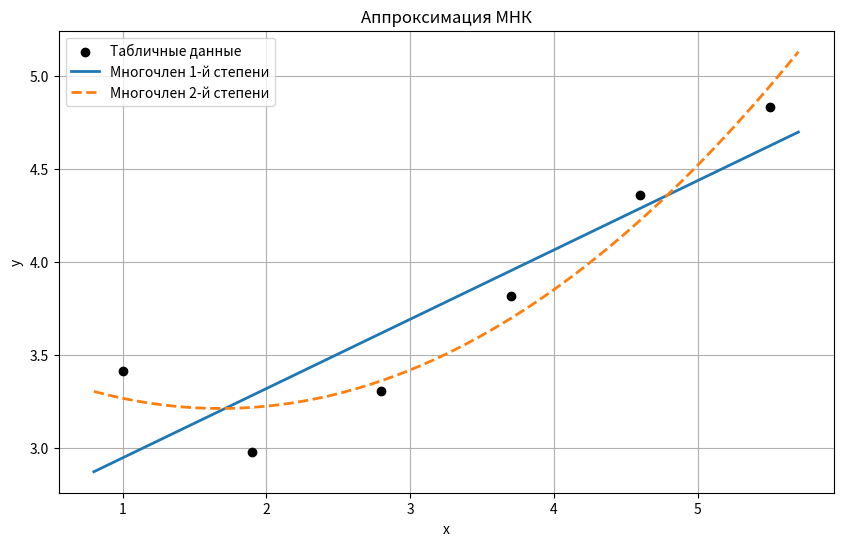

Recreate this plot in Python.
import matplotlib.pyplot as plt

def gauss_method(A, B):
    A = [row[:] for row in A]
    B = B[:]
    n = len(B)

    ## Нормализуем построчно
    for i in range(n):
        max = A[i][i]
        for j in range(i, n):
            A[i][j] /= max
        B[i] /= max

        ## приводим к верхнетреугольной матрице A, обнуляя столбцы
        for k in range(i + 1, n):
            factor = A[k][i]
            for j in range(i, n):
                A[k][j] -= factor * A[i][j]
            B[k] -= factor * B[i]

    X = [0] * n
    for i in range(n - 1, -1, -1):
        X[i] = B[i]
        for j in range(i + 1, n):
            X[i] -= A[i][j] * X[j]
    return X

def get_linear_coeffs(x, y):
    n = len(x)
    sx = sum(x)
    sx2 = sum(xi ** 2 for xi in x)
    sy = sum(y)
    sxy = sum(x[i] * y[i] for i in range(n))

    A = [[n, sx],
         [sx, sx2]]
    B = [sy, sxy]

    return gauss_method(A, B)

def get_square_coeffs(x, y):
    n = len(x)
    sx = sum(x)
    sx2 = sum(xi ** 2 for xi in x)
    sx3 = sum(xi ** 3 for xi in x)
    sx4 = sum(xi ** 4 for xi in x)
    sy = sum(y)
    sxy = sum(x[i] * y[i] for i in range(n))
    sx2y = sum((x[i] ** 2) * y[i] for i in range(n))

    A = [[n, sx, sx2],
         [sx, sx2, sx3],
         [sx2, sx3, sx4]]
    B = [sy, sxy, sx2y]

    return gauss_method(A, B)
    
x = [1.0, 1.9, 2.8, 3.7, 4.6, 5.5]
y = [3.4142, 2.9818, 3.3095, 3.8184, 4.3599, 4.8318]

a0, a1 = get_linear_coeffs(x, y)
b0, b1, b2 = get_square_coeffs(x, y)

def f_lin(x_): return a0 + a1 * x_
def f_sq(x_):  return b0 + b1 * x_ + b2 * x_ * x_

print(f"Многочлен 1-й степени: f(x) = {a0:.5f} + {a1:.5f} * x")
print(f"Многочлен 2-й степени: f(x) = {b0:.5f} + {b1:.5f} * x + {b2:.5f} * x^2")

error1 = sum((f_lin(x[i]) - y[i]) ** 2 for i in range(len(x)))
error2 = sum((f_sq(x[i]) - y[i]) ** 2 for i in range(len(x)))
print(f"Сумма квадратов ошибок для многочлена 1-й степени: {error1:.5f}")
print(f"Сумма квадратов ошибок для многочлена 2-й степени: {error2:.5f}")

# построим кривые вблизи диапазона узлов
lo, hi = min(x) - 0.2, max(x) + 0.2
x_val = [lo + i * (hi - lo) / 300 for i in range(301)]
y_val1 = [f_lin(xx) for xx in x_val]
y_val2 = [f_sq(xx) for xx in x_val]

import matplotlib.pyplot as plt
plt.figure(figsize=(10, 6))
plt.scatter(x, y, color='black', label='Табличные данные', zorder=5)
plt.plot(x_val, y_val1, label='Многочлен 1-й степени', linewidth=2)
plt.plot(x_val, y_val2, label='Многочлен 2-й степени', linestyle='--', linewidth=2)
plt.xlabel('x'); plt.ylabel('y'); plt.title('Аппроксимация МНК')
plt.grid(True); plt.legend(); plt.show()